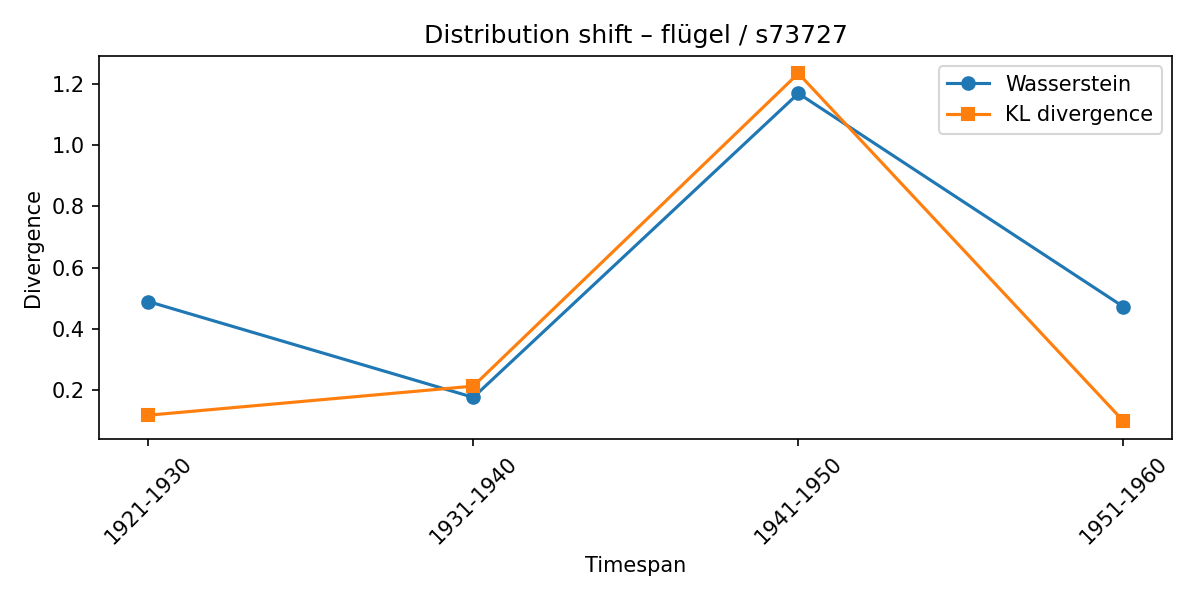

Values plotted in this chart, from the file beside it:
synset, lexeme, from_timespan, to_timespan, wasserstein, kl_divergence
s73727, flügel, 1911-1920, 1921-1930, 0.489, 0.1171
s73727, flügel, 1921-1930, 1931-1940, 0.1755, 0.2123
s73727, flügel, 1931-1940, 1941-1950, 1.17, 1.235
s73727, flügel, 1941-1950, 1951-1960, 0.4718, 0.09783
